Run: headless pygame with SDL's dummy video driver; simulated clock (each Clock.tick advances the game by its frame time, no real sleeping); random seed 0; keys injected as events and as key.get_pressed() state; no mouse input.
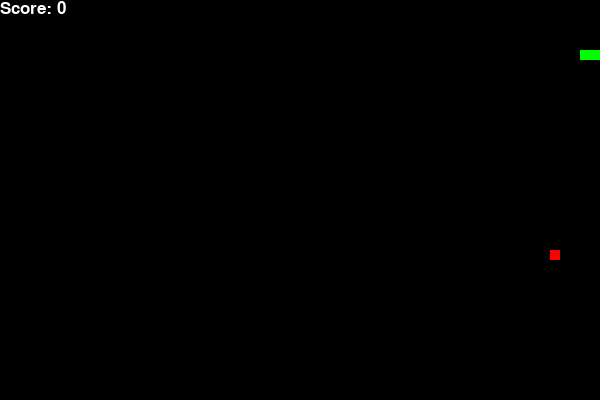
Frame 1 of 1 · flips 1–60 · no input (game ended)

The pygame program that drew these frames:

import pygame
import random

# Initialize Pygame
pygame.init()

# Set screen dimensions
SCREEN_WIDTH = 600
SCREEN_HEIGHT = 400

# Set colors
WHITE = (255, 255, 255)
RED = (255, 0, 0)
GREEN = (0, 255, 0)
BLACK = (0, 0, 0)

# Set clock
clock = pygame.time.Clock()

# Set font
font = pygame.font.SysFont(None, 25)

# Create screen
screen = pygame.display.set_mode((SCREEN_WIDTH, SCREEN_HEIGHT))
pygame.display.set_caption("Snake Game")

# Set game variables
snake_position = [100, 50]
snake_body = [[100, 50], [90, 50], [80, 50]]
food_position = [random.randrange(1, (SCREEN_WIDTH//10)) * 10, random.randrange(1, (SCREEN_HEIGHT//10)) * 10]
food_spawn = True
direction = 'RIGHT'
change_to = direction
score = 0

# Function to display score
def display_score(score):
    score_text = font.render("Score: " + str(score), True, WHITE)
    screen.blit(score_text, [0, 0])

# Function to display snake
def display_snake(snake_body):
    for position in snake_body:
        pygame.draw.rect(screen, GREEN, pygame.Rect(position[0], position[1], 10, 10))

# Function to display food
def display_food(food_position):
    pygame.draw.rect(screen, RED, pygame.Rect(food_position[0], food_position[1], 10, 10))

# Game Over function
def game_over():
    pygame.quit()
    quit()

# Main game logic
while True:
    # Event handling
    for event in pygame.event.get():
        if event.type == pygame.QUIT:
            game_over()
        elif event.type == pygame.KEYDOWN:
            if event.key == pygame.K_UP:
                change_to = 'UP'
            if event.key == pygame.K_DOWN:
                change_to = 'DOWN'
            if event.key == pygame.K_LEFT:
                change_to = 'LEFT'
            if event.key == pygame.K_RIGHT:
                change_to = 'RIGHT'

    # Change direction
    if change_to == 'UP' and direction != 'DOWN':
        direction = 'UP'
    if change_to == 'DOWN' and direction != 'UP':
        direction = 'DOWN'
    if change_to == 'LEFT' and direction != 'RIGHT':
        direction = 'LEFT'
    if change_to == 'RIGHT' and direction != 'LEFT':
        direction = 'RIGHT'

    # Move snake
    if direction == 'UP':
        snake_position[1] -= 10
    if direction == 'DOWN':
        snake_position[1] += 10
    if direction == 'LEFT':
        snake_position[0] -= 10
    if direction == 'RIGHT':
        snake_position[0] += 10

    # Snake body mechanism
    snake_body.insert(0, list(snake_position))
    if snake_position[0] == food_position[0] and snake_position[1] == food_position[1]:
        score += 1
        food_spawn = False
    else:
        snake_body.pop()

    # Spawn food
    if not food_spawn:
        food_position = [random.randrange(1, (SCREEN_WIDTH//10)) * 10, random.randrange(1, (SCREEN_HEIGHT//10)) * 10]
        food_spawn = True

    # Draw background
    screen.fill(BLACK)

    # Draw snake
    display_snake(snake_body)

    # Draw food
    display_food(food_position)

    # Display score
    display_score(score)

    # Collision with boundaries
    if snake_position[0] < 0 or snake_position[0] > SCREEN_WIDTH - 10:
        game_over()
    if snake_position[1] < 0 or snake_position[1] > SCREEN_HEIGHT - 10:
        game_over()

    # Collision with snake body
    for block in snake_body[1:]:
        if snake_position[0] == block[0] and snake_position[1] == block[1]:
            game_over()

    # Refresh screen
    pygame.display.update()

    # Refresh rate
    clock.tick(15)
   
